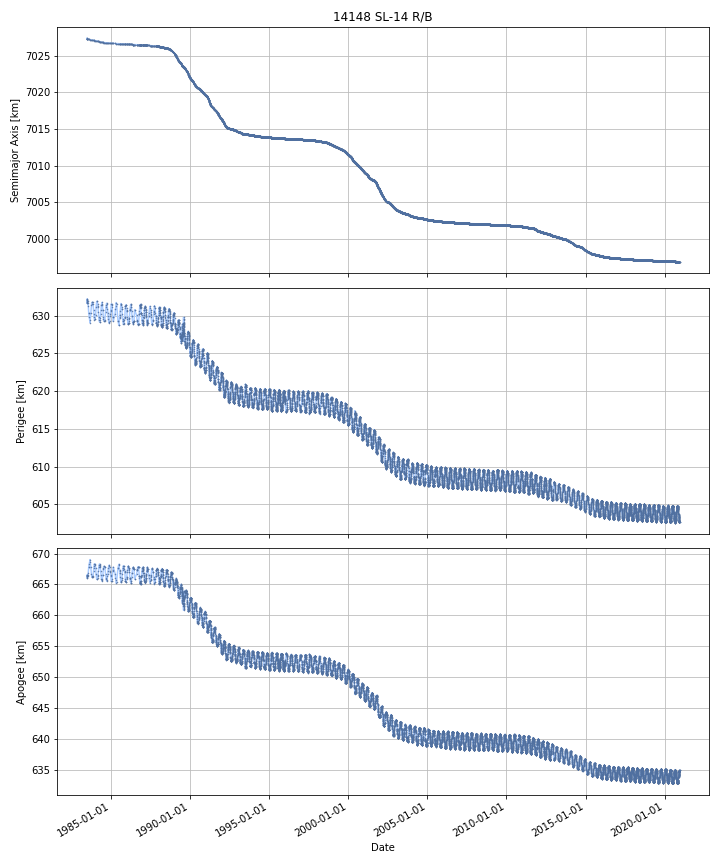

The data file committed next to this chart (first rows):
DATE, SEMIMAJOR_AXIS, PERIAPSIS, APOAPSIS, DOT_SEMIMAJOR_AXIS, DOT_PERIAPSIS, DOT_APOAPSIS
1983-06-24, 7027, 631.9, 666.4, , , 
1983-06-25, 7027, 631.8, 666.4, -0.01567, -0.07612, 0.04479
1983-06-26, 7027, 631.9, 666.4, 6.87357023707591e-05, 0.06547, -0.06533
1983-06-27, 7027, 632, 666.3, 6.87357023707591e-05, 0.06547, -0.06533
1983-06-28, 7027, 632, 666.2, 6.87357023707591e-05, 0.06547, -0.06533
1983-06-29, 7027, 632.1, 666.2, 6.87357014612644e-05, 0.06547, -0.06533
1983-06-30, 7027, 632.2, 666.1, 6.87357023707591e-05, 0.06547, -0.06533
1983-07-01, 7027, 632.2, 666.1, 6.87357023707591e-05, 0.06547, -0.06533
1983-07-02, 7027, 632.2, 666, -0.004579, -0.002161, -0.006996
1983-07-03, 7027, 632.2, 666.1, -0.006309, -0.02735, 0.01473
1983-07-04, 7027, 632.2, 666.1, -0.002191, -0.02911, 0.02473
1983-07-05, 7027, 632.1, 666.1, -0.0008884, -0.02966, 0.02789
1983-07-06, 7027, 632.1, 666.1, -0.0008884, -0.02966, 0.02789
1983-07-07, 7027, 632.1, 666.2, -0.001359, -0.04308, 0.04037
1983-07-08, 7027, 632, 666.2, -0.001371, -0.04341, 0.04067
1983-07-09, 7027, 632, 666.3, -0.001371, -0.04341, 0.04067
1983-07-10, 7027, 631.9, 666.3, -0.001371, -0.04341, 0.04067
1983-07-11, 7027, 631.9, 666.3, -0.0009864, -0.03526, 0.03329
1983-07-12, 7027, 631.9, 666.4, -0.0007611, -0.03048, 0.02896
1983-07-13, 7027, 631.8, 666.4, -0.0007611, -0.03048, 0.02896
1983-07-14, 7027, 631.8, 666.4, -0.0007611, -0.03048, 0.02896
1983-07-15, 7027, 631.8, 666.5, -0.0007611, -0.03048, 0.02896
1983-07-16, 7027, 631.8, 666.5, -0.0007611, -0.03048, 0.02896
1983-07-17, 7027, 631.7, 666.5, -0.0007611, -0.03048, 0.02896
1983-07-18, 7027, 631.7, 666.5, -0.0007611, -0.03048, 0.02896
1983-07-19, 7027, 631.7, 666.6, -0.0008165, -0.03277, 0.03114
1983-07-20, 7027, 631.6, 666.6, -0.001147, -0.04643, 0.04413
1983-07-21, 7027, 631.6, 666.7, -0.001147, -0.04643, 0.04413
1983-07-22, 7027, 631.5, 666.7, -0.001147, -0.04643, 0.04413
1983-07-23, 7027, 631.5, 666.7, -0.001147, -0.04643, 0.04413
1983-07-24, 7027, 631.4, 666.8, -0.001147, -0.04643, 0.04413
1983-07-25, 7027, 631.4, 666.8, -0.001147, -0.04643, 0.04413
1983-07-26, 7027, 631.3, 666.9, -0.001163, -0.04968, 0.04736
1983-07-27, 7027, 631.2, 667, -0.00134, -0.0859, 0.08322
1983-07-28, 7027, 631.2, 667, -0.00134, -0.0859, 0.08322
1983-07-29, 7027, 631.1, 667.1, -0.00134, -0.0859, 0.08322
1983-07-30, 7027, 631, 667.2, -0.00134, -0.0859, 0.08322
1983-07-31, 7027, 630.9, 667.3, -0.00134, -0.0859, 0.08322
1983-08-01, 7027, 630.8, 667.4, -0.00134, -0.0859, 0.08322
1983-08-02, 7027, 630.7, 667.5, -0.00134, -0.0859, 0.08322
1983-08-03, 7027, 630.6, 667.5, -0.00134, -0.0859, 0.08322
1983-08-04, 7027, 630.6, 667.6, -0.00134, -0.0859, 0.08322
1983-08-05, 7027, 630.5, 667.7, -0.00134, -0.0859, 0.08322
1983-08-06, 7027, 630.4, 667.8, -0.00134, -0.0859, 0.08322
1983-08-07, 7027, 630.3, 667.9, -0.0001777, -0.06467, 0.06432
1983-08-08, 7027, 630.3, 667.9, -0.001186, -0.0492, 0.04683
1983-08-09, 7027, 630.2, 668, -0.001186, -0.0492, 0.04683
1983-08-10, 7027, 630.2, 668, -0.001186, -0.0492, 0.04683
1983-08-11, 7027, 630.1, 668.1, -0.001186, -0.0492, 0.04683
1983-08-12, 7027, 630.1, 668.1, -0.001186, -0.0492, 0.04683
1983-08-13, 7027, 630, 668.1, -0.001186, -0.0492, 0.04683
1983-08-14, 7027, 630, 668.2, -0.001186, -0.0492, 0.04683
1983-08-15, 7027, 629.9, 668.2, -0.001186, -0.0492, 0.04683
1983-08-16, 7027, 629.9, 668.3, -0.001186, -0.0492, 0.04683
1983-08-17, 7027, 629.8, 668.3, -0.001045, -0.03923, 0.03714
1983-08-18, 7027, 629.8, 668.4, -0.001016, -0.03721, 0.03517
1983-08-19, 7027, 629.8, 668.4, -0.001016, -0.03721, 0.03517
1983-08-20, 7027, 629.7, 668.4, -0.001016, -0.03721, 0.03517
1983-08-21, 7027, 629.7, 668.5, -0.001016, -0.03721, 0.03517
1983-08-22, 7027, 629.7, 668.5, -0.001016, -0.03721, 0.03517
... 13,624 more rows
